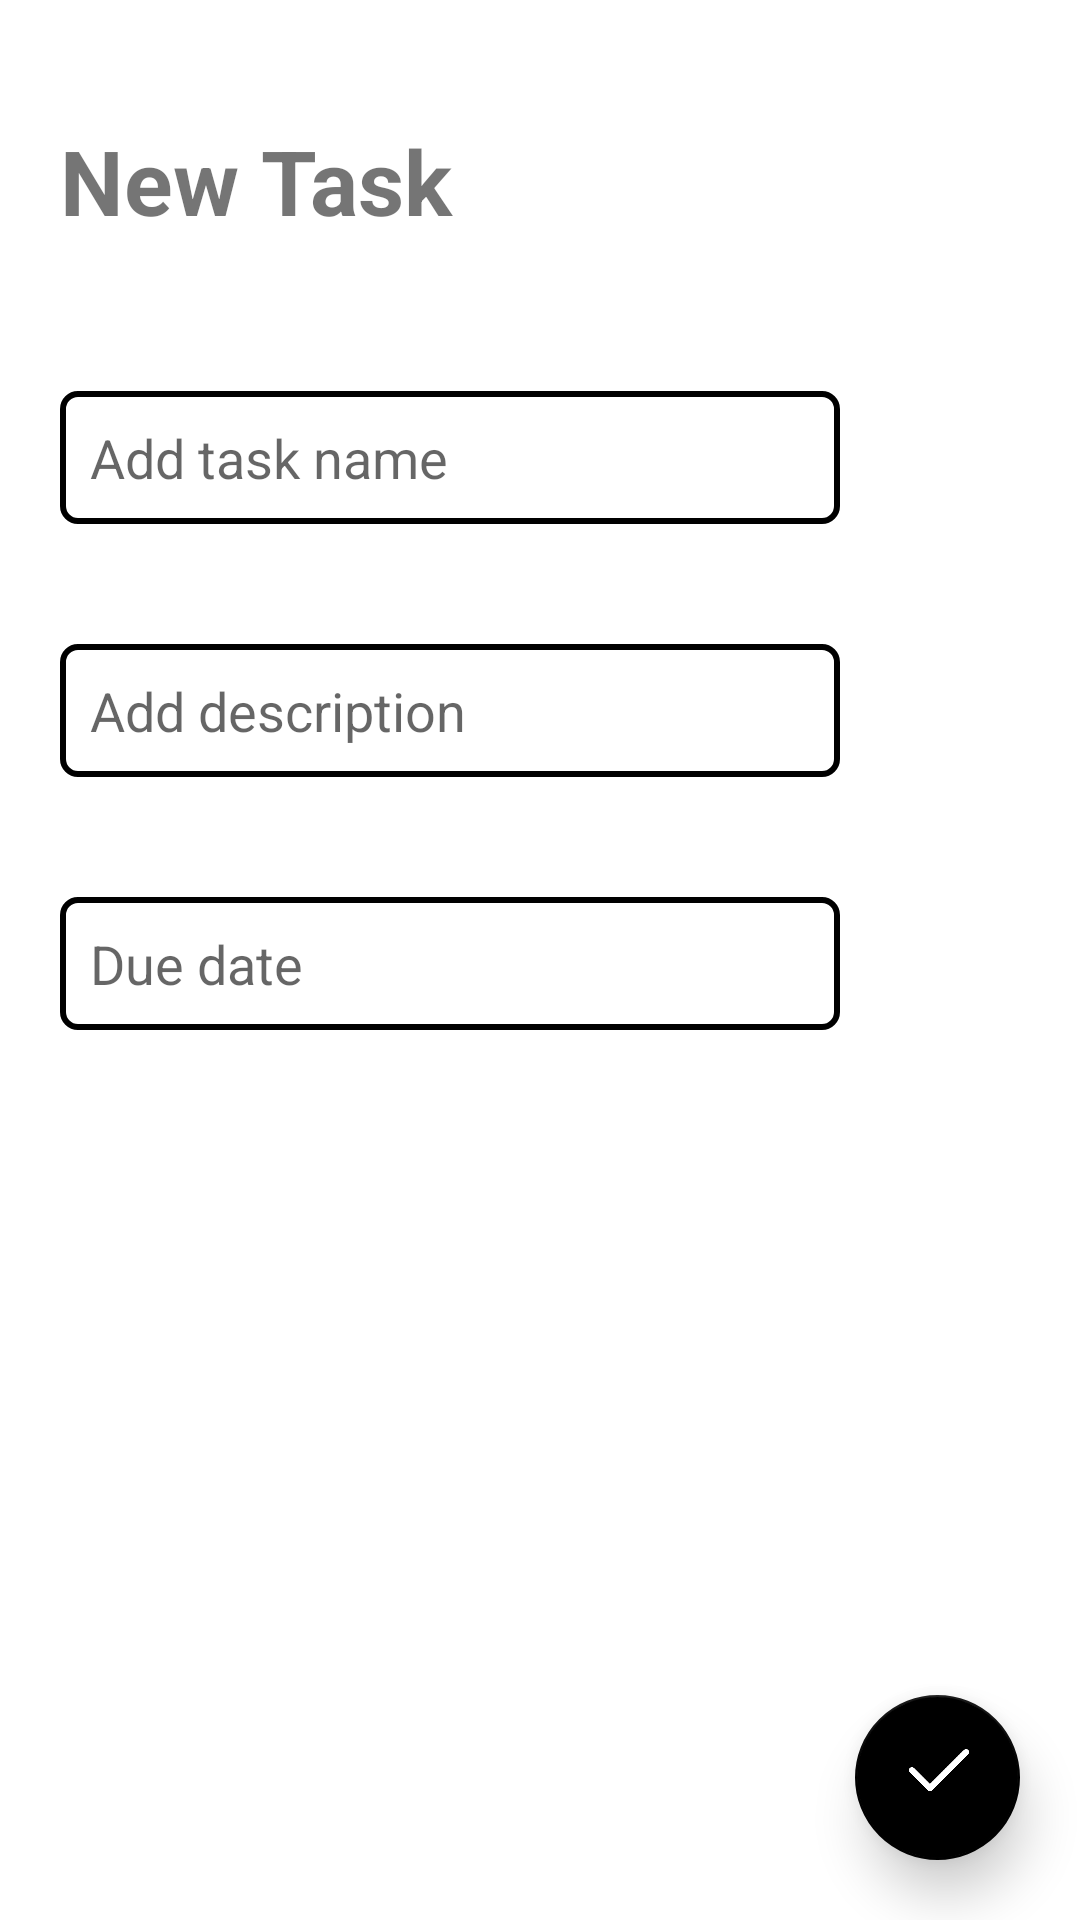

Write the Android layout XML for this screen, with the resource values it uses.
<!-- AndroidManifest.xml: application theme Theme.ToDo -->
<!-- res/layout/activity_add_task.xml -->
<?xml version="1.0" encoding="utf-8"?>
<androidx.constraintlayout.widget.ConstraintLayout xmlns:android="http://schemas.android.com/apk/res/android"
    xmlns:app="http://schemas.android.com/apk/res-auto"
    xmlns:tools="http://schemas.android.com/tools"
    android:layout_width="match_parent"
    android:layout_height="match_parent"
    tools:context=".addTask">

    <LinearLayout
        android:layout_width="match_parent"
        android:layout_height="match_parent"
        android:orientation="vertical">

        <TextView
            android:id="@+id/textView3"
            android:layout_width="match_parent"
            android:layout_height="wrap_content"
            android:layout_marginStart="20dp"
            android:layout_marginLeft="20dp"
            android:layout_marginTop="40dp"
            android:text="@string/new_task"
            android:textSize="30sp"
            android:textStyle="bold" />

        <EditText
            android:id="@+id/taskName"
            android:layout_width="260dp"
            android:layout_height="wrap_content"
            android:layout_marginStart="20dp"
            android:layout_marginLeft="20dp"
            android:layout_marginTop="50dp"
            android:background="@drawable/edit_text"
            android:ems="10"
            android:gravity="start|top"
            android:hint="@string/task_name"
            android:inputType="textMultiLine"
            android:padding="10dp"
            android:textSize="18sp"
            android:autofillHints="@string/task_name" />

        <EditText
            android:id="@+id/description"
            android:layout_width="260dp"
            android:layout_height="wrap_content"
            android:layout_marginStart="20dp"
            android:layout_marginLeft="20dp"
            android:layout_marginTop="40dp"
            android:background="@drawable/edit_text"
            android:ems="10"
            android:gravity="start|top"
            android:hint="@string/add_description"
            android:inputType="textMultiLine"
            android:padding="10dp"
            android:textSize="18sp"
            android:autofillHints="@string/add_description" />

        <LinearLayout
            android:layout_width="match_parent"
            android:layout_height="match_parent"
            android:orientation="horizontal"
            tools:layout_editor_absoluteY="175dp">

            <EditText
                android:id="@+id/dueDate"
                android:layout_width="260dp"
                android:layout_height="wrap_content"
                android:layout_marginStart="20dp"
                android:layout_marginLeft="20dp"
                android:layout_marginTop="40dp"
                android:background="@drawable/edit_text"
                android:ems="10"
                android:gravity="start|top"
                android:hint="@string/add_due_date"
                android:inputType="textMultiLine"
                android:padding="10dp"
                android:textSize="18sp"
                android:autofillHints="@string/add_due_date"
                tools:ignore="TextFields" />

            <ImageView
                android:id="@+id/calendar"
                android:layout_width="35dp"
                android:layout_height="35dp"
                android:layout_marginStart="30dp"
                android:layout_marginLeft="30dp"
                android:layout_marginTop="44dp"
                app:srcCompat="@drawable/calendar"
                android:contentDescription="@string/calendar" />

        </LinearLayout>

    </LinearLayout>

    <RelativeLayout
        android:layout_width="match_parent"
        android:layout_height="match_parent"
        tools:layout_editor_absoluteX="340dp"
        tools:layout_editor_absoluteY="175dp">

        <com.google.android.material.floatingactionbutton.FloatingActionButton
            android:id="@+id/addTask"
            android:layout_width="55dp"
            android:layout_height="55dp"
            android:layout_alignParentRight="true"
            android:layout_alignParentBottom="true"
            android:layout_gravity="center"
            android:layout_marginStart="20dp"
            android:layout_marginLeft="20dp"
            android:layout_marginTop="20dp"
            android:layout_marginEnd="20dp"
            android:layout_marginRight="20dp"
            android:layout_marginBottom="20dp"
            android:clickable="true"
            android:scaleType="centerCrop"
            app:backgroundTint="@color/black"
            app:elevation="10dp"
            app:fabSize="normal"
            app:maxImageSize="20dp"
            app:srcCompat="@drawable/check"
            app:tint="@color/white"
            app:useCompatPadding="false"
            android:contentDescription="@string/save_task"
            android:layout_alignParentEnd="true"
            android:focusable="true" />

        <com.google.android.material.floatingactionbutton.FloatingActionButton
            android:id="@+id/update"
            android:layout_width="55dp"
            android:layout_height="55dp"
            android:layout_alignParentRight="true"
            android:layout_alignParentBottom="true"
            android:layout_gravity="center"
            android:layout_marginStart="20dp"
            android:layout_marginLeft="20dp"
            android:layout_marginTop="20dp"
            android:layout_marginEnd="20dp"
            android:layout_marginRight="20dp"
            android:layout_marginBottom="20dp"
            android:clickable="true"
            android:visibility="invisible"
            android:scaleType="centerCrop"
            app:backgroundTint="@color/black"
            app:elevation="10dp"
            app:fabSize="normal"
            app:maxImageSize="18dp"
            app:srcCompat="@drawable/edit"
            app:tint="@color/white"
            app:useCompatPadding="false"
            android:contentDescription="@string/update"
            android:layout_alignParentEnd="true"
            android:focusable="true" />

    </RelativeLayout>

</androidx.constraintlayout.widget.ConstraintLayout>
<!-- resources referenced by this layout -->
<resources>
  <color name="black">#FF000000</color>
  <color name="white">#FFFFFFFF</color>
  <!-- drawable check: png bitmap (drawable, 5301 bytes) -->
  <!-- drawable edit: png bitmap (drawable, 6145 bytes) -->
  <!-- drawable edit_text (drawable-v24) -->
  <?xml version="1.0" encoding="utf-8"?>
  <shape xmlns:android="http://schemas.android.com/apk/res/android">
   <stroke
       android:color="@color/black"
       android:width="2dp"
       android:angle="360"
       />
      <corners android:radius="5dp"/>
  </shape>
  <string name="add_description">Add description</string>
  <string name="add_due_date">Due date</string>
  <string name="calendar">calendar</string>
  <string name="new_task">New Task</string>
  <string name="save_task">save task</string>
  <string name="task_name">Add task name</string>
  <string name="update">update</string>
  <style name="Theme.ToDo" parent="Theme.MaterialComponents.DayNight.DarkActionBar">
          
          <item name="colorPrimary">@color/black</item>
          <item name="colorPrimaryVariant">@color/black</item>
          <item name="colorOnPrimary">@color/white</item>
          
          <item name="colorSecondary">@color/black</item>
          <item name="colorSecondaryVariant">@color/black</item>
          <item name="colorOnSecondary">@color/black</item>
          
          <item name="android:statusBarColor" tools:targetApi="l">?attr/colorPrimaryVariant</item>
          
      </style>
</resources>
